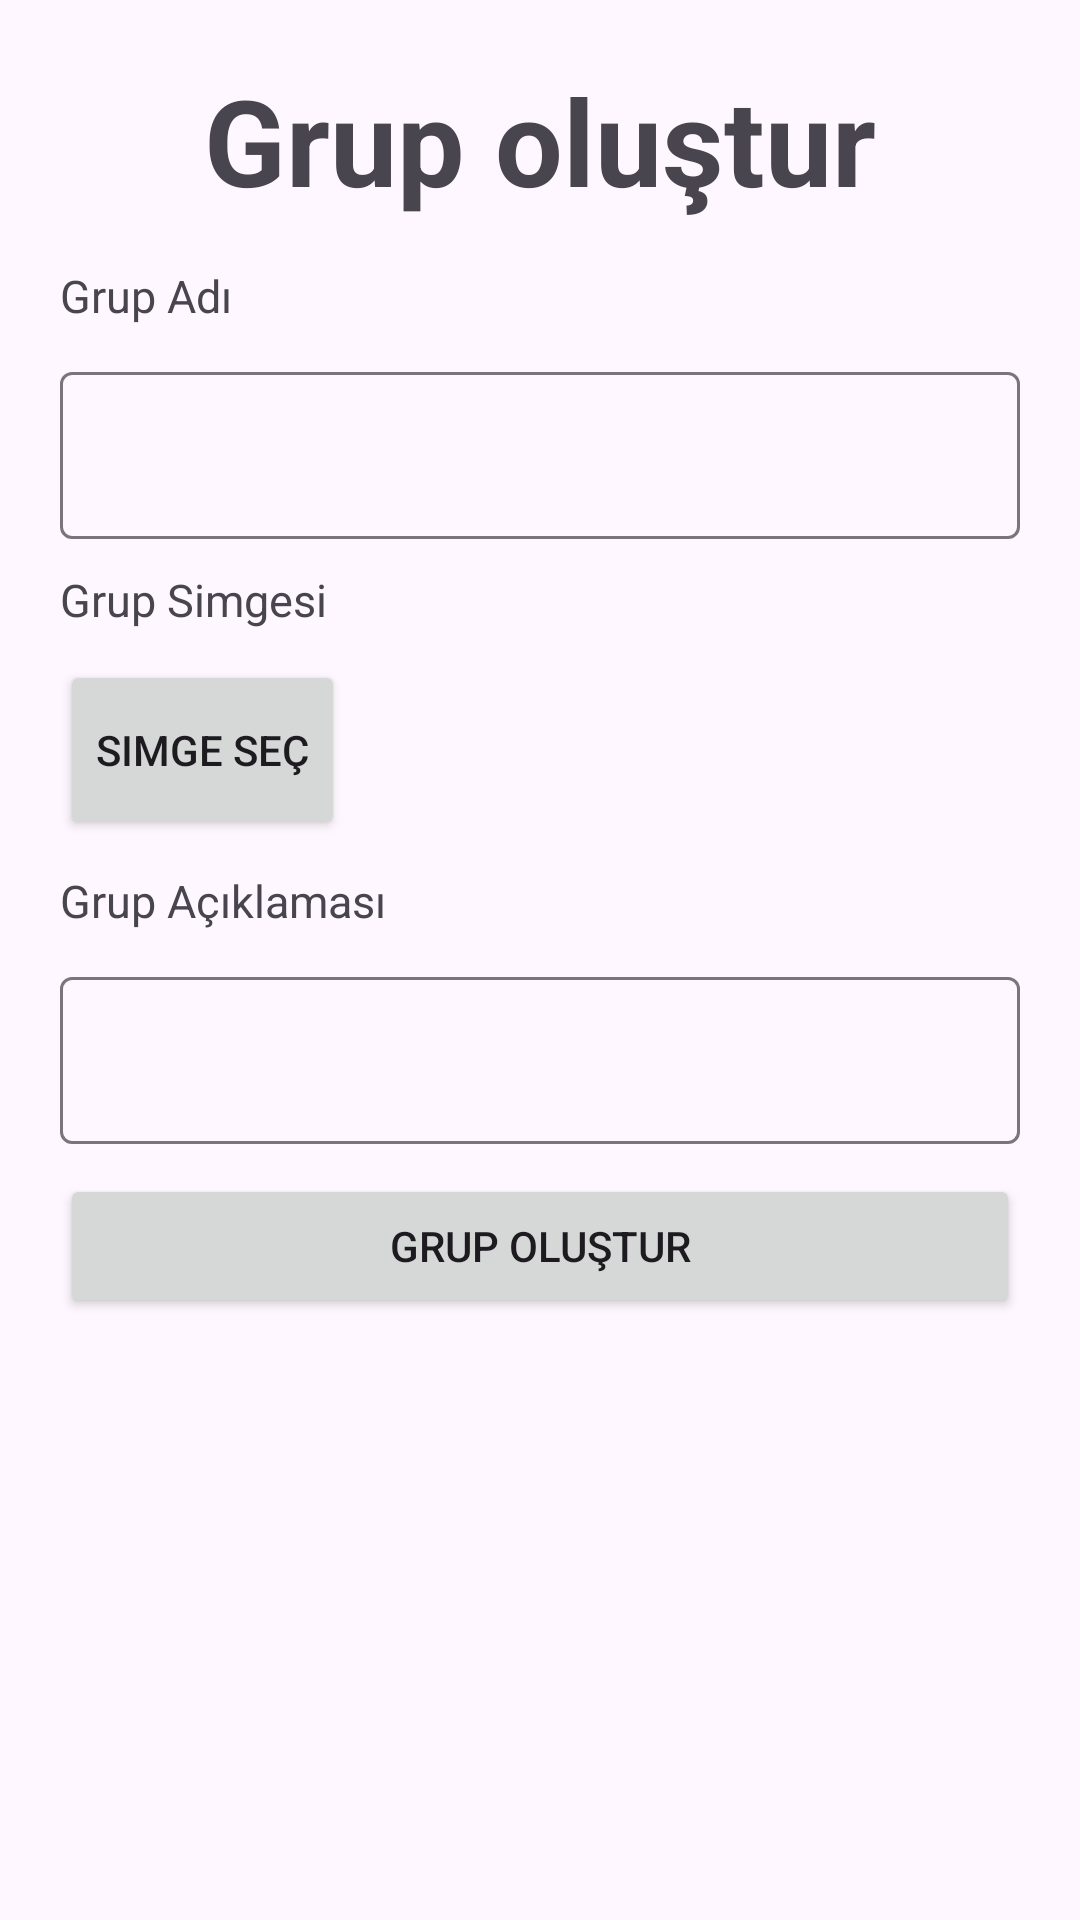

Android layout source for this screen:
<!-- AndroidManifest.xml: application theme Theme.Material3.Light -->
<!-- res/layout/fragment_grup_olustur.xml -->
<?xml version="1.0" encoding="utf-8"?>
<FrameLayout xmlns:android="http://schemas.android.com/apk/res/android"
    xmlns:tools="http://schemas.android.com/tools"
    android:layout_width="match_parent"
    android:layout_height="match_parent"
    tools:context=".GrupOlustur">

    <LinearLayout
        android:layout_width="match_parent"
        android:layout_height="match_parent"
        android:padding="20dp"
        android:orientation="vertical">


        <TextView
            android:layout_width="match_parent"
            android:layout_height="wrap_content"
            android:text="Grup oluştur"
            android:gravity="center"
            android:textSize="40dp"
            android:textStyle="bold"
            android:layout_marginBottom="15dp"
            />

        <TextView
            android:layout_width="match_parent"
            android:layout_height="wrap_content"
            android:text="Grup Adı"
            android:textSize="15dp"
            android:layout_marginBottom="10dp"
            />

        <com.google.android.material.textfield.TextInputLayout
            android:layout_width="match_parent"
            android:layout_marginBottom="10dp"
            android:layout_height="wrap_content">

            <com.google.android.material.textfield.TextInputEditText
                android:layout_width="match_parent"
                android:id="@+id/grupadi"
                android:layout_height="match_parent"/>
        </com.google.android.material.textfield.TextInputLayout>

        <TextView
            android:layout_width="wrap_content"
            android:layout_height="wrap_content"
            android:text="Grup Simgesi"
            android:textSize="15dp"
            android:layout_marginBottom="10dp"
            />

        <LinearLayout
            android:layout_width="match_parent"
            android:orientation="horizontal"
            android:layout_marginBottom="10dp"
            android:layout_height="wrap_content">

            <Button
                android:layout_width="wrap_content"
                android:layout_height="match_parent"
                android:id="@+id/selectimage"
                android:layout_marginRight="10dp"
                android:text="Simge Seç"/>

            <ImageView
                android:layout_width="wrap_content"
                android:minHeight="60dp"
                android:minWidth="60dp"
                android:maxHeight="60dp"
                android:maxWidth="60dp"
                android:adjustViewBounds="true"
                android:id="@+id/previmage"
                android:layout_height="match_parent"/>

        </LinearLayout>


        <TextView
            android:layout_width="wrap_content"
            android:layout_height="wrap_content"
            android:text="Grup Açıklaması"
            android:textSize="15dp"
            android:layout_marginBottom="10dp"
            />

        <com.google.android.material.textfield.TextInputLayout
            android:layout_width="match_parent"
            android:layout_marginBottom="10dp"
            android:layout_height="wrap_content">

            <com.google.android.material.textfield.TextInputEditText
                android:layout_width="match_parent"
                android:id="@+id/grupaciklamasi"
                android:layout_height="match_parent"/>
        </com.google.android.material.textfield.TextInputLayout>

        <Button
            android:layout_width="match_parent"
            android:layout_height="wrap_content"
            android:text="Grup Oluştur"
            android:id="@+id/creategroup"
            android:layout_marginBottom="10dp"/>

        <androidx.recyclerview.widget.RecyclerView
            android:id="@+id/gruplar"
            android:layout_width="match_parent"
            android:layout_height="wrap_content"
            android:minHeight="200dp" />

        <TextView
            android:layout_width="match_parent"
            android:layout_height="wrap_content"
            android:gravity="center"
            android:layout_marginTop="30sp"
            android:text="201913709079 - BAYRAM FURKAN KARAKUZU"/>


    </LinearLayout>

</FrameLayout>
<!-- resources referenced by this layout -->
<resources>

</resources>
